Labelled photos from "Fold2", an image-classification folder in zumaiaUOC/DL_PRA. The possible labels are: abnormal, normal.

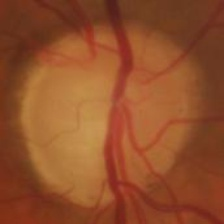
Label: abnormal

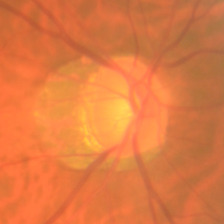
Label: normal

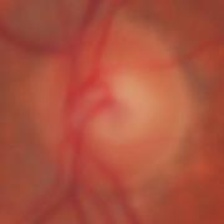
Label: abnormal

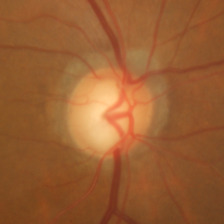
Label: abnormal

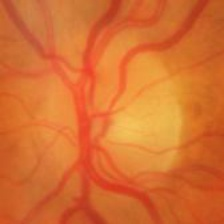
Label: normal

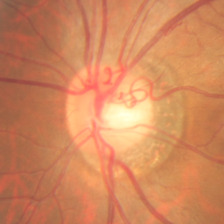
Label: abnormal
